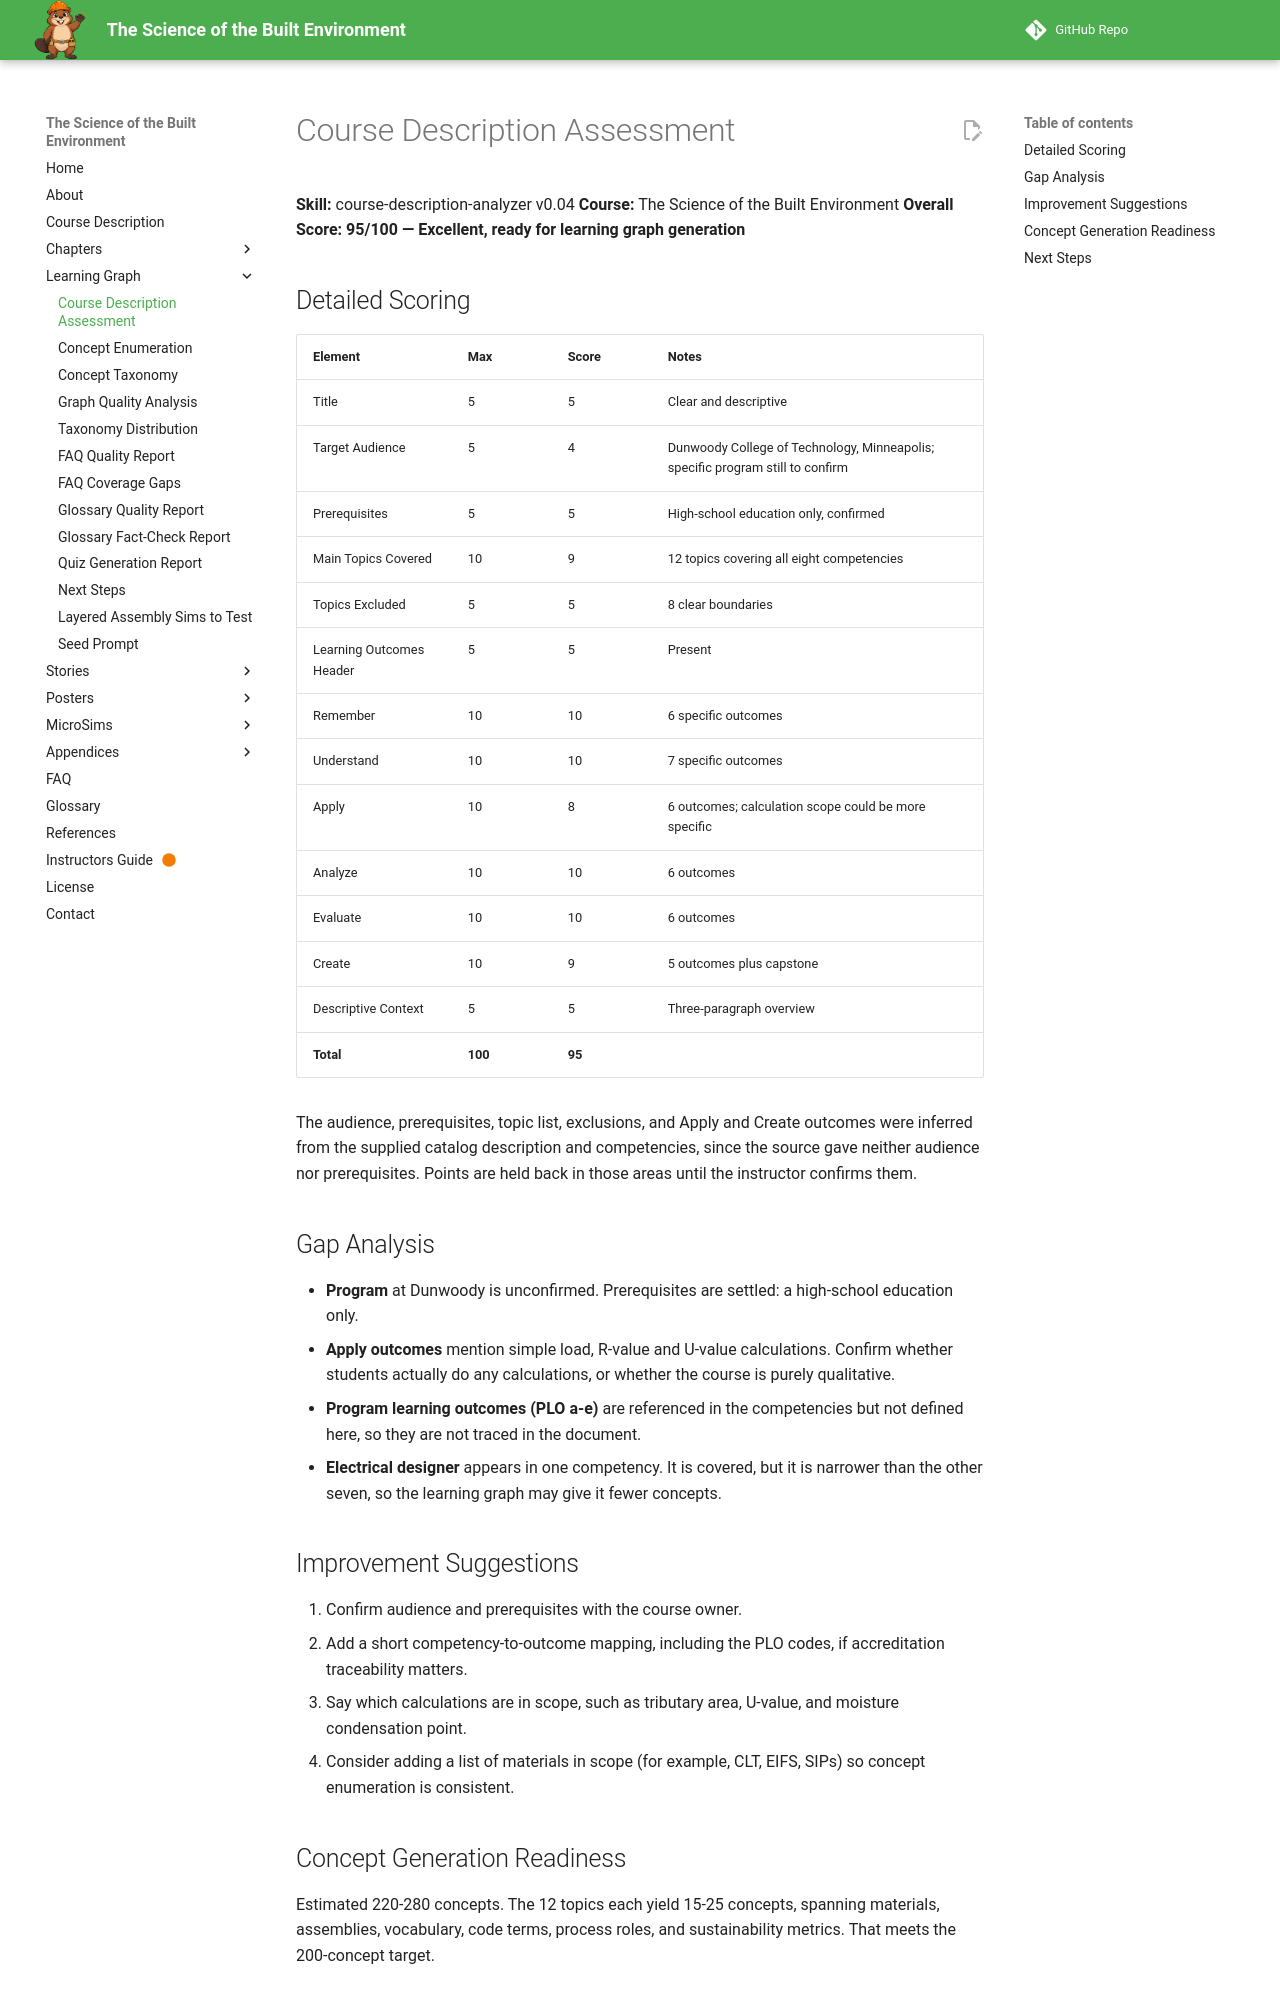

repository: dmccreary/science-of-the-built-envrionment · page: learning-graph/course-description-assessment/index.html · generator: mkdocs

# Course Description Assessment

**Skill:** course-description-analyzer v0.04
**Course:** The Science of the Built Environment
**Overall Score: 95/100 — Excellent, ready for learning graph generation**

## Detailed Scoring

| Element | Max | Score | Notes |
|---|---|---|---|
| Title | 5 | 5 | Clear and descriptive |
| Target Audience | 5 | 4 | Dunwoody College of Technology, Minneapolis; specific program still to confirm |
| Prerequisites | 5 | 5 | High-school education only, confirmed |
| Main Topics Covered | 10 | 9 | 12 topics covering all eight competencies |
| Topics Excluded | 5 | 5 | 8 clear boundaries |
| Learning Outcomes Header | 5 | 5 | Present |
| Remember | 10 | 10 | 6 specific outcomes |
| Understand | 10 | 10 | 7 specific outcomes |
| Apply | 10 | 8 | 6 outcomes; calculation scope could be more specific |
| Analyze | 10 | 10 | 6 outcomes |
| Evaluate | 10 | 10 | 6 outcomes |
| Create | 10 | 9 | 5 outcomes plus capstone |
| Descriptive Context | 5 | 5 | Three-paragraph overview |
| **Total** | **100** | **95** | |

The audience, prerequisites, topic list, exclusions, and Apply and Create outcomes were inferred from the supplied catalog description and competencies, since the source gave neither audience nor prerequisites. Points are held back in those areas until the instructor confirms them.

## Gap Analysis

- **Program** at Dunwoody is unconfirmed. Prerequisites are settled: a high-school education only.
- **Apply outcomes** mention simple load, R-value and U-value calculations. Confirm whether students actually do any calculations, or whether the course is purely qualitative.
- **Program learning outcomes (PLO a-e)** are referenced in the competencies but not defined here, so they are not traced in the document.
- **Electrical designer** appears in one competency. It is covered, but it is narrower than the other seven, so the learning graph may give it fewer concepts.

## Improvement Suggestions

1. Confirm audience and prerequisites with the course owner.
2. Add a short competency-to-outcome mapping, including the PLO codes, if accreditation traceability matters.
3. Say which calculations are in scope, such as tributary area, U-value, and moisture condensation point.
4. Consider adding a list of materials in scope (for example, CLT, EIFS, SIPs) so concept enumeration is consistent.
